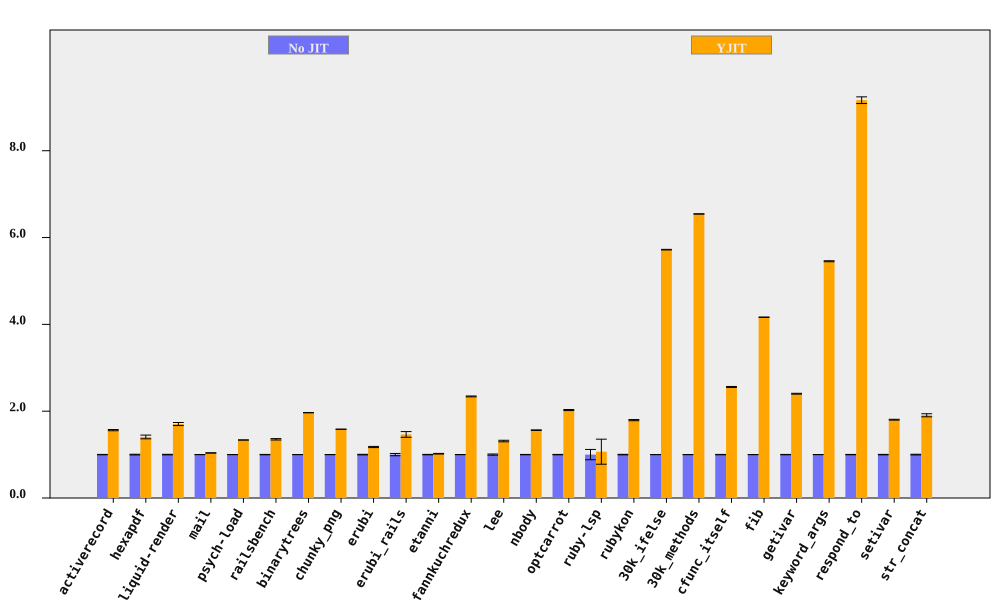

The data file committed next to this chart (first rows):
bench, No JIT (ms), No JIT RSD, YJIT (ms), YJIT RSD, YJIT spd, YJIT spd RSD, % in YJIT
activerecord, 151.3, 0.4295, 96.78, 0.7865, 1.563, 0.8961, 90.53
hexapdf, 3247, 0.8058, 2308, 2.932, 1.406, 3.04, 87.97
liquid-render, 192.4, 0.6475, 112.9, 1.969, 1.704, 2.073, 87.36
mail, 165.3, 0.159, 159.2, 0.1447, 1.038, 0.215, 98.54
psych-load, 2497, 0.01638, 1869, 0.02646, 1.336, 0.03112, 99.99
railsbench, 2749, 0.4449, 2033, 1.098, 1.352, 1.185, 89
binarytrees, 490.6, 0.04352, 249.6, 0.07903, 1.965, 0.09022, 100
chunky_png, 990.7, 0.03422, 625.4, 0.05282, 1.584, 0.06294, 100
erubi, 338.7, 0.6859, 288.3, 0.9034, 1.175, 1.134, 100
erubi_rails, 26.06, 2.637, 17.8, 3.621, 1.464, 4.48, 86.87
etanni, 477.7, 0.5109, 468.3, 0.4953, 1.02, 0.7116, 7.027
fannkuchredux, 5319, 0.2005, 2273, 0.3744, 2.34, 0.4247, 100
lee, 1274, 1.354, 971.2, 0.03128, 1.312, 1.355, 99.97
nbody, 126.4, 0.4, 80.85, 0.0933, 1.563, 0.4107, 100
optcarrot, 6152, 0.4545, 3036, 0.392, 2.026, 0.6002, 96.7
ruby-lsp, 85.95, 11.87, 80.57, 24.29, 1.067, 27.04, 63.99
rubykon, 12533, 0.6246, 6987, 0.4148, 1.794, 0.7498, 99.89
30k_ifelse, 2261, 0.01344, 395.2, 0.1198, 5.721, 0.1205, 100
30k_methods, 6241, 0.005849, 953.7, 0.04138, 6.544, 0.04179, 100
cfunc_itself, 102.2, 0.4256, 39.96, 0.151, 2.558, 0.4516, 100
fib, 251.4, 0.04879, 60.37, 0.07686, 4.165, 0.09104, 100
getivar, 112.6, 0.3988, 46.85, 0.05254, 2.402, 0.4023, 100
keyword_args, 282.9, 0.07919, 51.88, 0.1939, 5.454, 0.2095, 100
respond_to, 257.8, 0.4044, 28.14, 0.7383, 9.164, 0.8418, 100
setivar, 84.84, 0.5256, 47.04, 0.09713, 1.804, 0.5345, 100
str_concat, 82.97, 0.8237, 43.53, 1.65, 1.906, 1.845, 99.98
